Run: headless pygame with SDL's dummy video driver; simulated clock (each Clock.tick advances the game by its frame time, no real sleeping); random seed 0; keys injected as events and as key.get_pressed() state; no mouse input.
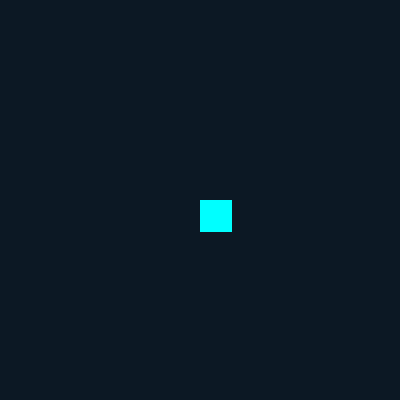
Frame 1 of 4 · flips 1–60 · no input
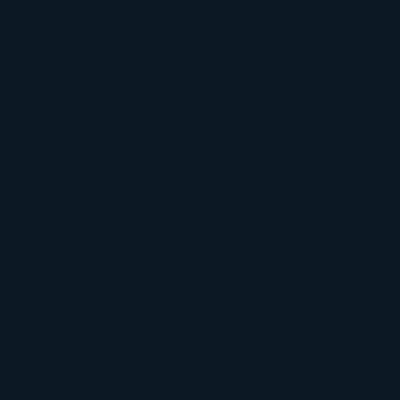
Frame 2 of 4 · flips 61–180 · tapped SPACE, RETURN · held RIGHT (→), D
Frame 3 of 4 · flips 181–300 · held DOWN (↓), S · screen unchanged from frame 2, image omitted
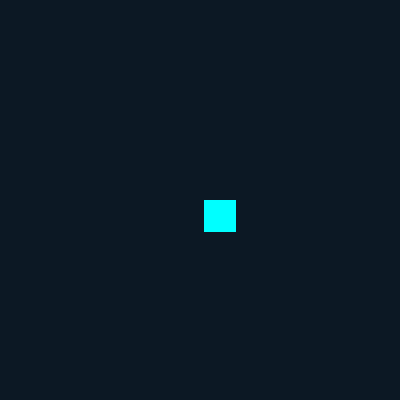
Frame 4 of 4 · flips 301–420 · held LEFT (←), A, UP (↑), W

The pygame program that drew these frames:

import pygame
import sys

pygame.init()

SCREEN_WIDTH = 400
SCREEN_HEIGHT = 400

player_speed = 4

screenGame = pygame.display.set_mode((SCREEN_WIDTH, SCREEN_HEIGHT))
clock = pygame.time.Clock()



class Player:
    def __init__(self, x, y):
        self.rect = pygame.Rect(x, y, 32, 32)
        
        self.x = int(x)
        self.y = int(y)
        
        self.velX = 0
        self.velY = 0
        
        self.color = ("aqua")

        self.left_pressed = False
        self.right_pressed = False

        self.speed = 4
    
    def draw(self, screenGame):
        pygame.draw.rect(screenGame, self.color, self.rect)
    
    def update(self):

        self.velX = 0
        self.velY = 0

        if self.left_pressed and not self.right_pressed:
            self.velX = -self.speed
            
        if self.right_pressed and not self.left_pressed:
            self.velX = self.speed

        self.x += self.velX
        self.y += self.velY

        self.rect = pygame.Rect(self.x, self.y, 32, 32)

player = Player(SCREEN_HEIGHT/2, SCREEN_WIDTH/2)


while True:
    for event in pygame.event.get():
        if event.type == pygame.QUIT:
            pygame.quit()
            sys.exit()
        
    keys = pygame.key.get_pressed()

    if keys[pygame.K_a]:
        player.left_pressed = True
        player.right_pressed = False  # Asegúrate de desactivar la tecla opuesta
    elif keys[pygame.K_d]:
        player.right_pressed = True
        player.left_pressed = False  # Asegúrate de desactivar la tecla opuesta
    else:
        player.left_pressed = False
        player.right_pressed = False
        
    screenGame.fill((12, 24, 36))
    player.draw(screenGame)

    player.update()
    pygame.display.flip()
    clock.tick(60)
